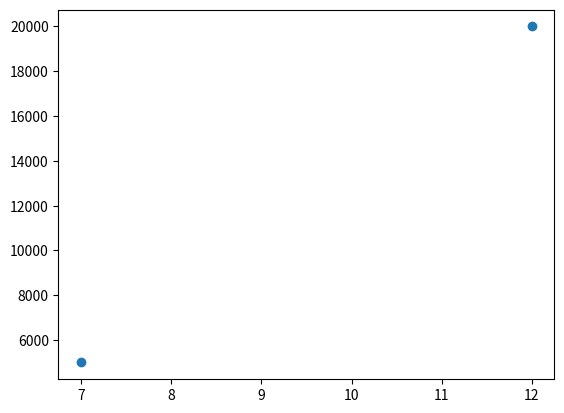

Write Python code to recreate this figure.
import matplotlib.pyplot as plt
import numpy as np

xpt = np.array([12, 7])
ypt = np.array([20000, 5000])

plt.plot(xpt, ypt,"o")
plt.show()